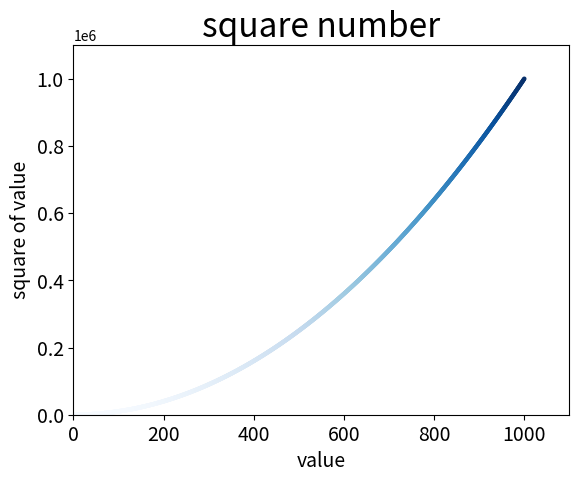

This figure's Python source:
import matplotlib.pyplot as plt

x_values=list(range(1,1001))
y_values=[value**2 for value in x_values]

plt.scatter(x_values,y_values,c=y_values,cmap=plt.cm.Blues,edgecolors='none',s=10)


#set chart title and label axes
plt.title("square number",fontsize=24)
plt.xlabel("value",fontsize=14)
plt.ylabel("square of value",fontsize=14)
#set the size of the tick labels
plt.tick_params(axis='both',which='major',labelsize=14)

#set the range of each axies
plt.axis([0,1100,0,1100000])

plt.show()